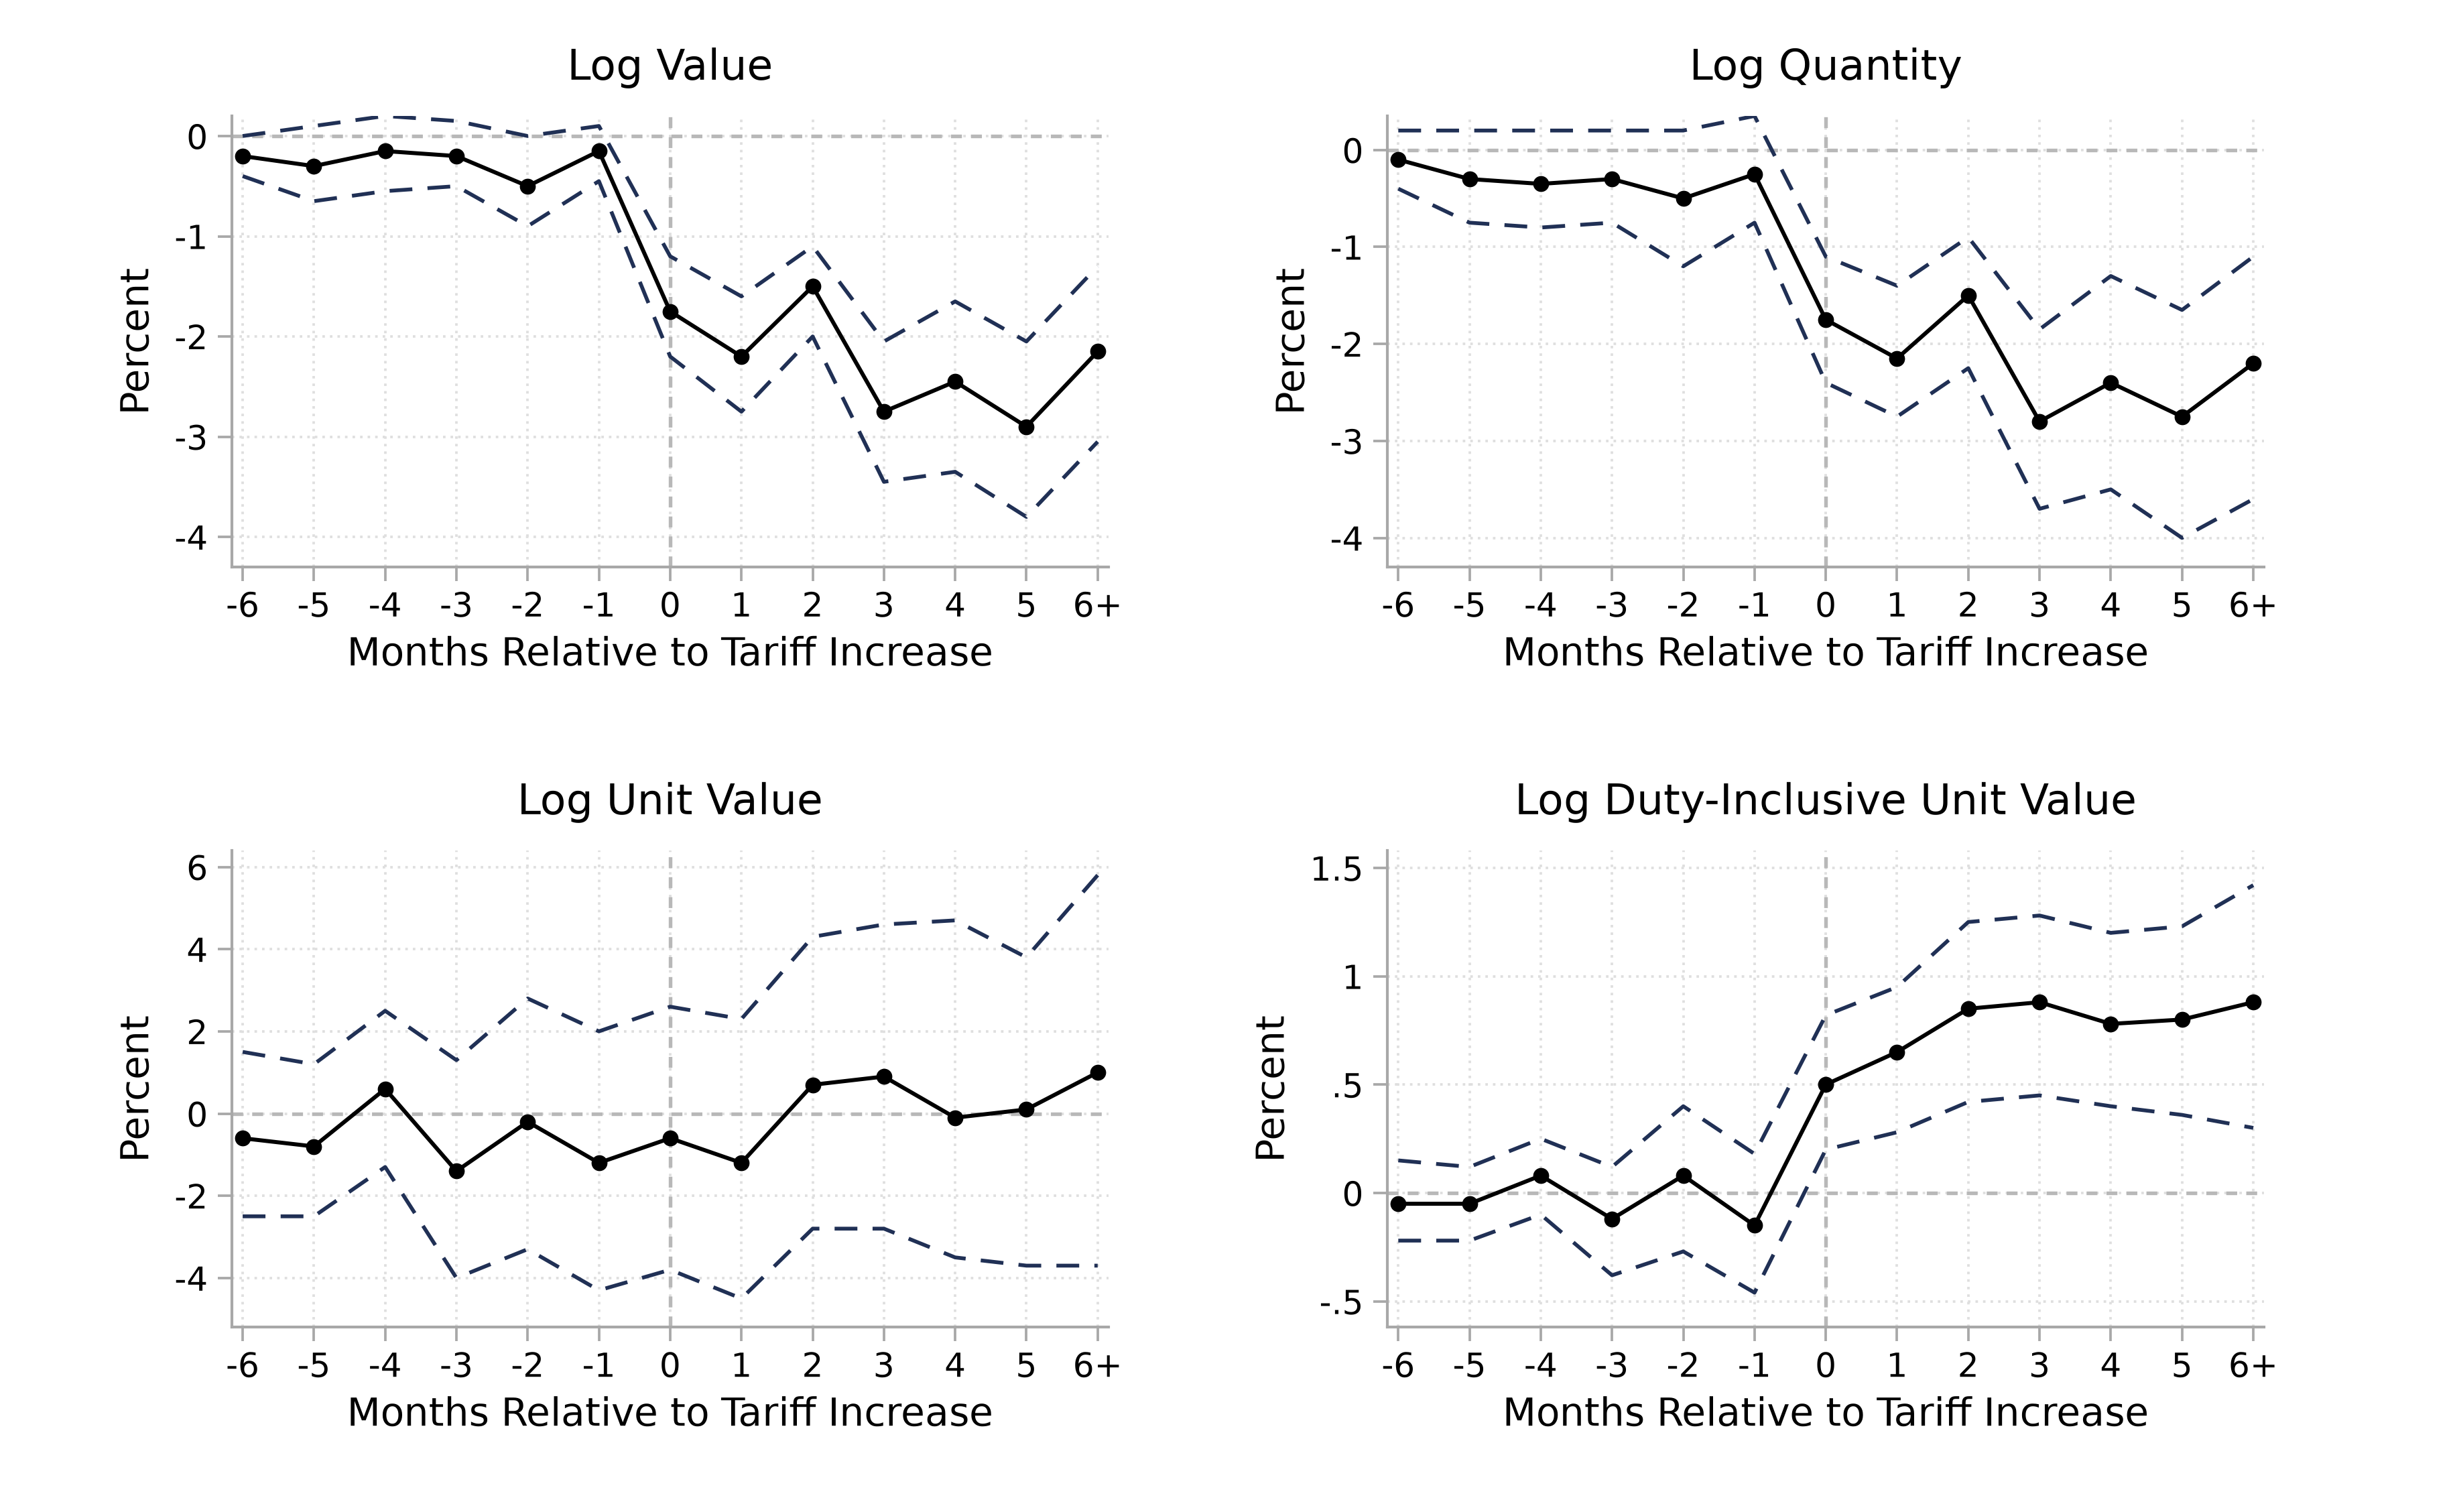

Generate this figure with Python:
"""Render a four-panel event-response figure with dashed interval bounds."""

from __future__ import annotations

import argparse
import os
import tempfile
from dataclasses import dataclass
from pathlib import Path

PROJECT_ROOT = Path(__file__).resolve().parents[3]
MPL_CACHE = Path(os.environ.get("MPLCONFIGDIR") or (Path(tempfile.gettempdir()) / "econfigure-matplotlib"))
MPL_CACHE.mkdir(parents=True, exist_ok=True)
os.environ.setdefault("MPLCONFIGDIR", str(MPL_CACHE))

import matplotlib
import numpy as np
import pandas as pd

matplotlib.use("Agg")

from matplotlib.figure import Figure
from matplotlib.ticker import FuncFormatter


@dataclass(frozen=True)
class ChartStyle:
    figure_size: tuple[float, float] = (6.10, 3.76)
    axes_bounds: tuple[tuple[float, float, float, float], ...] = (
        (54 / 571, (352 - 132) / 352, (258 - 54) / 571, (132 - 27) / 352),
        (323 / 571, (352 - 132) / 352, (527 - 323) / 571, (132 - 27) / 352),
        (54 / 571, (352 - 309) / 352, (258 - 54) / 571, (309 - 198) / 352),
        (323 / 571, (352 - 309) / 352, (527 - 323) / 571, (309 - 198) / 352),
    )
    estimate_color: str = "#000000"
    interval_color: str = "#203055"
    grid_color: str = "#DFDFDF"
    reference_color: str = "#B8B8B8"
    axis_color: str = "#A8A8A8"
    font_family: str | None = None
    title_font_size: float = 7.5
    axis_label_font_size: float = 7.0
    tick_font_size: float = 6.0
    estimate_width: float = 0.72
    interval_width: float = 0.68
    interval_dash: tuple[float, float] = (6.0, 4.0)
    marker_size: float = 2.5
    marker_edge_width: float = 0.35
    grid_width: float = 0.45
    reference_width: float = 0.65
    axis_width: float = 0.50
    tick_width: float = 0.45
    tick_length: float = 2.5
    title_pad: float = 6.5
    x_label_pad: float = 2.0
    y_label_pad: float = 3.0


DEFAULT_STYLE = ChartStyle()
DATA_COLUMNS = ("panel", "period", "period_label", "estimate", "lower", "upper")
PANEL_COLUMNS = (
    "panel",
    "panel_order",
    "title",
    "y_min",
    "y_max",
    "y_tick_interval",
)


def _read_frame(source: str | Path | pd.DataFrame) -> pd.DataFrame:
    return source.copy() if isinstance(source, pd.DataFrame) else pd.read_csv(source)


def load_data(source: str | Path | pd.DataFrame) -> pd.DataFrame:
    data = _read_frame(source)
    missing = [column for column in DATA_COLUMNS if column not in data.columns]
    if missing:
        raise ValueError(f"Missing required data columns: {', '.join(missing)}")
    data = data.loc[:, DATA_COLUMNS].copy()
    for column in ("period", "estimate", "lower", "upper"):
        data[column] = pd.to_numeric(data[column], errors="raise")
    if data.isna().any().any():
        raise ValueError("Event-response data cannot contain missing values.")
    if not np.isfinite(data[["period", "estimate", "lower", "upper"]]).all().all():
        raise ValueError("Event-response values must be finite.")
    if (data["lower"] > data["estimate"]).any() or (
        data["estimate"] > data["upper"]
    ).any():
        raise ValueError("Every row must satisfy lower <= estimate <= upper.")
    if data.duplicated(["panel", "period"]).any():
        raise ValueError("Each panel-period pair must occur exactly once.")
    if data["panel"].nunique() != 4:
        raise ValueError("This asset requires exactly four panels.")

    period_sets = [
        tuple(group.sort_values("period")["period"])
        for _, group in data.groupby("panel", sort=False)
    ]
    if any(periods != period_sets[0] for periods in period_sets[1:]):
        raise ValueError("Every panel must contain the same ordered periods.")
    periods = np.asarray(period_sets[0], dtype=float)
    if len(periods) < 3:
        raise ValueError("Each panel requires at least three periods.")
    if not np.allclose(np.diff(periods), 1):
        raise ValueError("Event periods must form a continuous integer sequence.")
    if 0 not in periods:
        raise ValueError("The event period 0 must be present.")
    return data


def load_panel_specs(source: str | Path | pd.DataFrame) -> pd.DataFrame:
    specs = _read_frame(source)
    missing = [column for column in PANEL_COLUMNS if column not in specs.columns]
    if missing:
        raise ValueError(f"Missing required panel columns: {', '.join(missing)}")
    specs = specs.loc[:, PANEL_COLUMNS].copy()
    for column in ("panel_order", "y_min", "y_max", "y_tick_interval"):
        specs[column] = pd.to_numeric(specs[column], errors="raise")
    if specs.isna().any().any():
        raise ValueError("Panel specifications cannot contain missing values.")
    if len(specs) != 4 or specs["panel"].nunique() != 4:
        raise ValueError("Panel specifications must contain exactly four unique panels.")
    if set(specs["panel_order"]) != {1, 2, 3, 4}:
        raise ValueError("panel_order must contain the integers 1 through 4.")
    if (specs["y_min"] >= specs["y_max"]).any():
        raise ValueError("Every panel requires y_min < y_max.")
    if (specs["y_tick_interval"] <= 0).any():
        raise ValueError("Every y_tick_interval must be positive.")
    return specs.sort_values("panel_order", kind="stable").reset_index(drop=True)


def _display_tick(value: float, _position: float | None = None) -> str:
    if abs(value) < 1e-10:
        return "0"
    if np.isclose(value, round(value)):
        return str(int(round(value)))
    text = f"{value:.2f}".rstrip("0").rstrip(".")
    if text.startswith("-0."):
        return f"-{text[2:]}"
    if text.startswith("0."):
        return text[1:]
    return text


def render(
    data: str | Path | pd.DataFrame,
    panel_specs: str | Path | pd.DataFrame,
    config: ChartStyle | None = None,
) -> Figure:
    """Build the figure without reading or writing any output path."""
    style = config or DEFAULT_STYLE
    frame = load_data(data)
    specs = load_panel_specs(panel_specs)
    if set(frame["panel"]) != set(specs["panel"]):
        raise ValueError("Data panels and panel specifications must match exactly.")

    fig = Figure(figsize=style.figure_size, facecolor="white")
    for bounds, spec in zip(style.axes_bounds, specs.itertuples(index=False)):
        panel = frame.loc[frame["panel"] == spec.panel].sort_values(
            "period", kind="stable"
        )
        x = panel["period"].to_numpy(dtype=float)
        estimate = panel["estimate"].to_numpy(dtype=float)
        lower = panel["lower"].to_numpy(dtype=float)
        upper = panel["upper"].to_numpy(dtype=float)

        if lower.min() < spec.y_min or upper.max() > spec.y_max:
            raise ValueError(f"Panel {spec.panel!r} values exceed its configured y limits.")

        ax = fig.add_axes(bounds, facecolor="white")
        ax.set_axisbelow(True)
        ax.grid(
            True,
            axis="both",
            color=style.grid_color,
            linewidth=style.grid_width,
            linestyle=(0, (1.0, 2.0)),
        )
        ax.axhline(
            0,
            color=style.reference_color,
            linewidth=style.reference_width,
            linestyle=(0, (3.0, 2.5)),
            zorder=1,
        )
        ax.axvline(
            0,
            color=style.reference_color,
            linewidth=style.reference_width,
            linestyle=(0, (3.0, 2.5)),
            zorder=1,
        )
        for bound in (lower, upper):
            line = ax.plot(
                x,
                bound,
                color=style.interval_color,
                linewidth=style.interval_width,
                zorder=2,
            )[0]
            line.set_dashes(style.interval_dash)
        ax.plot(
            x,
            estimate,
            color=style.estimate_color,
            linewidth=style.estimate_width,
            marker="o",
            markersize=style.marker_size,
            markerfacecolor=style.estimate_color,
            markeredgecolor=style.estimate_color,
            markeredgewidth=style.marker_edge_width,
            zorder=3,
        )

        ax.set_xlim(float(x.min()) - 0.15, float(x.max()) + 0.15)
        ax.set_ylim(float(spec.y_min), float(spec.y_max))
        ax.set_xticks(x, panel["period_label"].astype(str).tolist())
        first_tick = np.ceil(spec.y_min / spec.y_tick_interval) * spec.y_tick_interval
        ax.set_yticks(
            np.arange(
                first_tick,
                spec.y_max + spec.y_tick_interval / 2,
                spec.y_tick_interval,
            )
        )
        ax.yaxis.set_major_formatter(FuncFormatter(_display_tick))

        for name in ("top", "right"):
            ax.spines[name].set_visible(False)
        for name in ("left", "bottom"):
            ax.spines[name].set_color(style.axis_color)
            ax.spines[name].set_linewidth(style.axis_width)
        ax.tick_params(
            axis="both",
            direction="out",
            length=style.tick_length,
            width=style.tick_width,
            pad=1.8,
            colors=style.axis_color,
        )
        for label in (*ax.get_xticklabels(), *ax.get_yticklabels()):
            label.set_fontfamily(style.font_family)
            label.set_fontsize(style.tick_font_size)
            label.set_color("black")

        ax.set_title(
            str(spec.title),
            family=style.font_family,
            fontsize=style.title_font_size,
            fontweight="normal",
            pad=style.title_pad,
            color="black",
        )
        ax.set_xlabel(
            "Months Relative to Tariff Increase",
            family=style.font_family,
            fontsize=style.axis_label_font_size,
            labelpad=style.x_label_pad,
            color="black",
        )
        ax.set_ylabel(
            "Percent",
            family=style.font_family,
            fontsize=style.axis_label_font_size,
            labelpad=style.y_label_pad,
            color="black",
        )
    return fig


def save_outputs(
    fig: Figure,
    output_dir: str | Path,
    stem: str,
    png_dpi: int = 600,
    qa_preview: str | Path | None = None,
    qa_dpi: float = 93.62,
) -> Path:
    destination = Path(output_dir)
    destination.mkdir(parents=True, exist_ok=True)
    png_path = destination / f"{stem}.png"
    fig.savefig(png_path, dpi=png_dpi, facecolor="white", bbox_inches=None)
    if qa_preview is not None:
        qa_path = Path(qa_preview)
        qa_path.parent.mkdir(parents=True, exist_ok=True)
        fig.savefig(qa_path, dpi=qa_dpi, facecolor="white", bbox_inches=None)
    return png_path


def parse_args() -> argparse.Namespace:
    asset_dir = Path(__file__).resolve().parent
    parser = argparse.ArgumentParser(description=__doc__)
    parser.add_argument(
        "--data",
        type=Path,
        default=asset_dir / "event-response-2x2-dashed-bounds.fixture.csv",
    )
    parser.add_argument(
        "--panels",
        type=Path,
        default=asset_dir / "event-response-2x2-dashed-bounds.panels.csv",
    )
    parser.add_argument("--output-dir", type=Path, default=asset_dir)
    parser.add_argument("--png-dpi", type=int, default=600)
    parser.add_argument("--qa-preview", type=Path)
    parser.add_argument("--qa-dpi", type=float, default=93.62)
    return parser.parse_args()


def main() -> None:
    args = parse_args()
    figure = render(args.data, args.panels)
    output = save_outputs(
        figure,
        args.output_dir,
        "event-response-2x2-dashed-bounds",
        png_dpi=args.png_dpi,
        qa_preview=args.qa_preview,
        qa_dpi=args.qa_dpi,
    )
    print(output)


if __name__ == "__main__":
    main()
